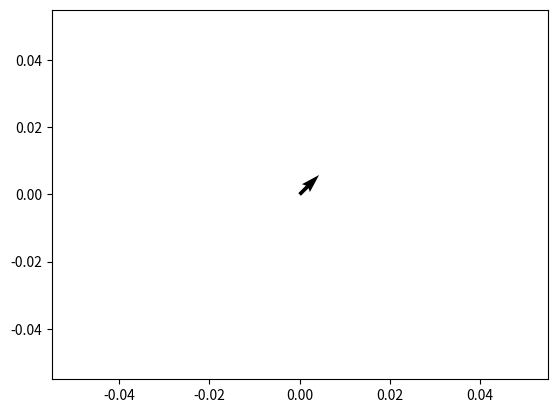
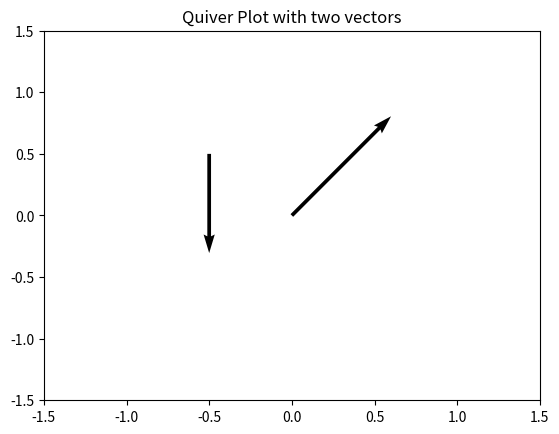
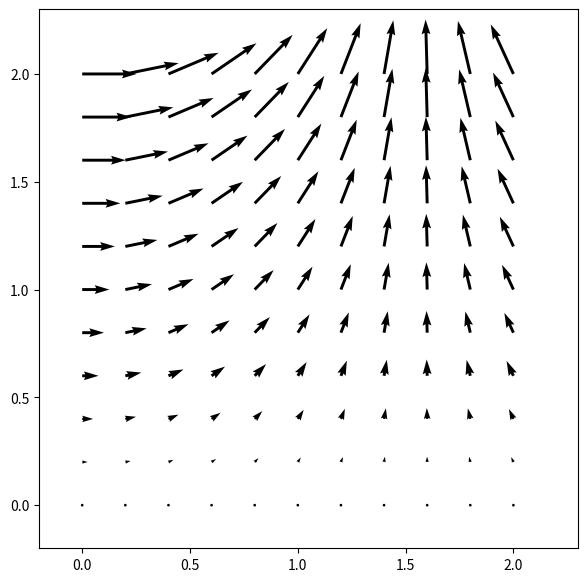
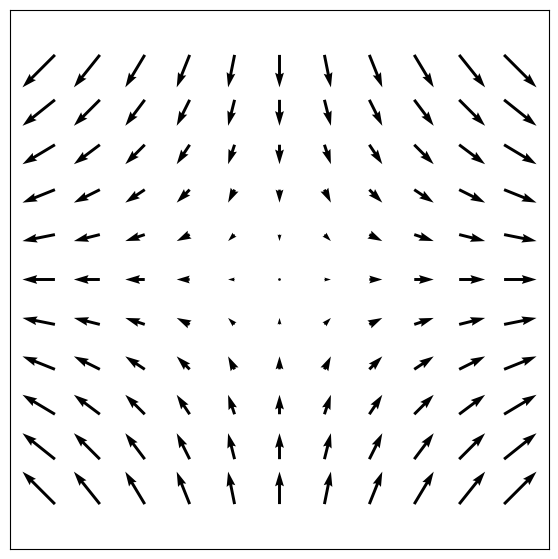
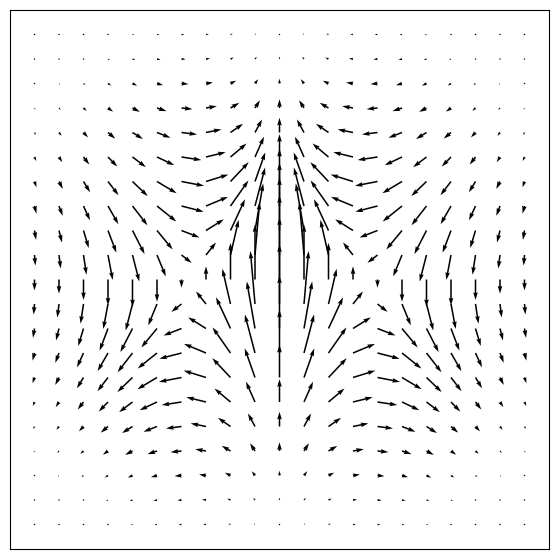
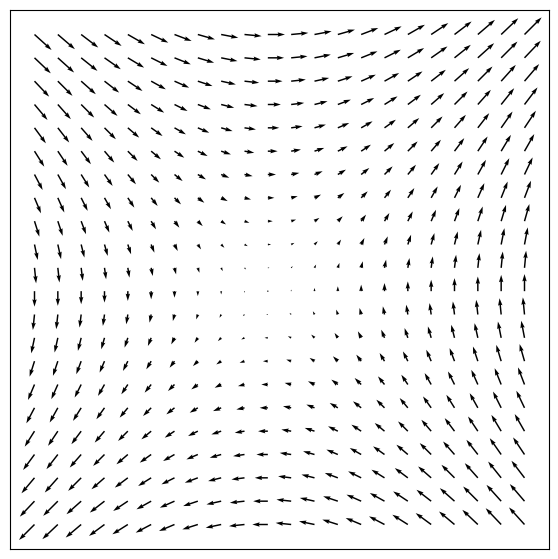
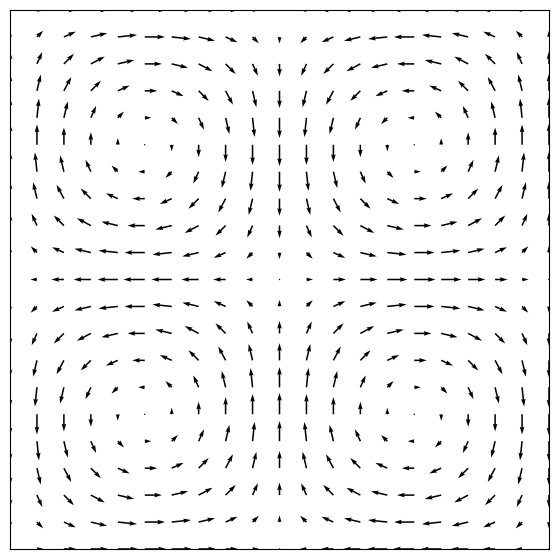

Generate these figures, in order, with matplotlib:
#!/usr/bin/env python3
# -*- coding: utf-8 -*-
"""
Created on Fri Mar 20 07:52:22 2020

[redacted]

All borrowed from 

https://pythonforundergradengineers.com/quiver-plot-with-matplotlib-and-jupyter-notebooks.html


"""

import numpy as np
import matplotlib.pyplot as plt

# first let's look at numpy's meshgrid method...

a = np.array([1,2,3])
b = np.array([-1,0,1])

a_1, b_1 = np.meshgrid(a,b)

print(a_1); print(b_1)

for i in range(3):
    for j in range(3):
        print(a_1[i,j],b_1[i,j])

# Thus the mesh grid is used to run over all possible combinations from 
# the two sets a and b. 
        
# Ok. Here is a boring quiver plot with just one vector:
        

fig, ax = plt.subplots()

x_pos = 0
y_pos = 0
x_direct = 1
y_direct = 1

ax.quiver(x_pos,y_pos,x_direct,y_direct)

plt.show()

# a little less boring quiver plot with two vectors...

fig, ax = plt.subplots()

x_pos = [0, -0.5]
y_pos = [0, 0.5]
x_direct = [1, 0]
y_direct = [1, -1]

ax.quiver(x_pos,y_pos,x_direct,y_direct, scale=5)
ax.axis([-1.5,1.5,-1.5,1.5])

plt.title("Quiver Plot with two vectors")

plt.show()

# Note that the vectors were scaled up by a factor of 5

# Finally, let's get something more interesting. We use the meshgrid method.

x = np.arange(0,2.2,0.2)
y = np.arange(0,2.2,0.2)

X, Y = np.meshgrid(x, y)
u = np.cos(X)*Y
v = np.sin(y)*Y

fig, ax = plt.subplots(figsize=(7,7))
ax.quiver(X,Y,u,v)

#ax.xaxis.set_ticks([])  # removes the ticks from the x-axis
#ax.yaxis.set_ticks([])  # ditto for the y-axis
ax.axis([-0.2, 2.3, -0.2, 2.3])
ax.set_aspect('equal')  # makes sure the aspect ration is 1:1

plt.show()

# here's another....

x = np.arange(-5,6,1)
y = np.arange(-5,6,1)

X, Y = np.meshgrid(x, y)

u, v = X/5, -Y/5

fig, ax = plt.subplots(figsize=(7,7))
ax.quiver(X,Y,u,v)

ax.xaxis.set_ticks([])
ax.yaxis.set_ticks([])
ax.axis([-6, 6, -6, 6])
ax.set_aspect('equal')

plt.show()

# Try one with a gradient...

x = np.arange(-2,2.2,0.2)
y = np.arange(-2,2.2,0.2)

X, Y = np.meshgrid(x, y)
z = X*np.exp(-X**2 -Y**2)
dx, dy = np.gradient(z)

fig, ax = plt.subplots(figsize=(7,7))
ax.quiver(X,Y,dx,dy)

ax.xaxis.set_ticks([])
ax.yaxis.set_ticks([])
ax.set_aspect('equal')

plt.show()

# another gradient with simple repeller...

x = np.arange(-2.001,2.2,0.2)
y = np.arange(-2.001,2.2,0.2)

X, Y = np.meshgrid(x, y)
z = X**2 + Y**2
dx, dy = np.gradient(z)

fig, ax = plt.subplots(figsize=(7,7))
ax.quiver(X,Y,dx,dy)

ax.xaxis.set_ticks([])
ax.yaxis.set_ticks([])
ax.set_aspect('equal')

plt.show()

# Here is one with vortices...
#
# The equation is \vec{F} = sin(x)cos(y) \ \hat{i} -cos(x)sin(y) \ \hat{j}


x = np.arange(0,2*np.pi+2*np.pi/20,2*np.pi/20)
y = np.arange(0,2*np.pi+2*np.pi/20,2*np.pi/20)

X,Y = np.meshgrid(x,y)

u = np.sin(X)*np.cos(Y)
v = -np.cos(X)*np.sin(Y)

fig, ax = plt.subplots(figsize=(7,7))

ax.quiver(X,Y,u,v)

ax.xaxis.set_ticks([])
ax.yaxis.set_ticks([])
ax.axis([0,2*np.pi,0,2*np.pi])
ax.set_aspect('equal')

plt.show()

